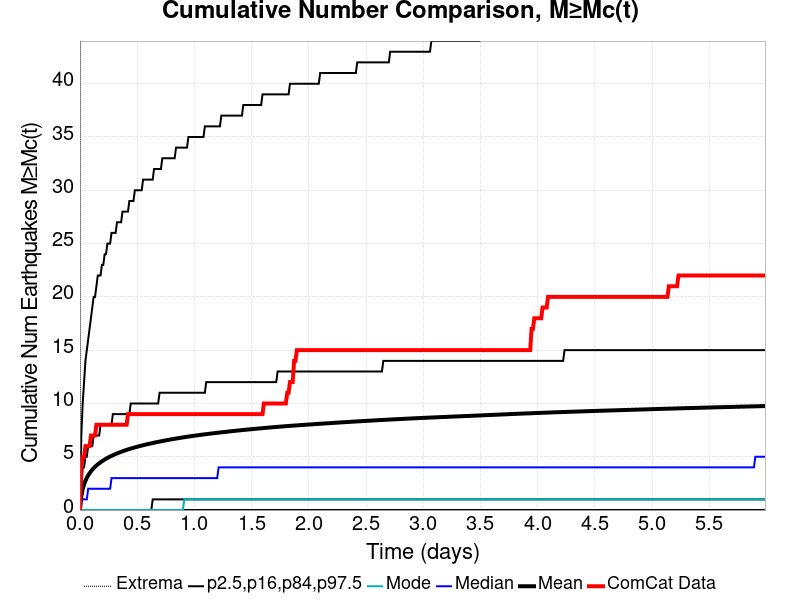

Source data for this figure (header and first rows):
Time (days), ComCat Data, Simulation Mean, Simulation Median, Simulation Mode, Simulation Minimum, Simulation Maximum, 2.5 %-ile, 16 %-ile, 84 %-ile, 97.5 %-ile
0.0, 0.0, 0.0, 0.0, 0.0, 0.0, 0.0, 0.0, 0.0, 0.0, 0.0
0.012, 4.0, 1.276, 1.0, 0.0, 0.0, 758.0, 0.0, 0.0, 2.0, 7.0
0.02399, 5.0, 1.954, 1.0, 0.0, 0.0, 1141, 0.0, 0.0, 4.0, 10.0
0.03599, 5.0, 2.404, 1.0, 0.0, 0.0, 1434, 0.0, 0.0, 4.0, 12.0
0.04799, 6.0, 2.743, 1.0, 0.0, 0.0, 1630, 0.0, 0.0, 5.0, 14.0
0.05998, 6.0, 3.02, 1.0, 0.0, 0.0, 1790, 0.0, 0.0, 5.0, 15.0
0.07198, 6.0, 3.251, 2.0, 0.0, 0.0, 1932, 0.0, 0.0, 6.0, 16.0
0.08398, 6.0, 3.452, 2.0, 0.0, 0.0, 2052, 0.0, 0.0, 6.0, 17.0
0.09597, 7.0, 3.626, 2.0, 0.0, 0.0, 2143, 0.0, 0.0, 6.0, 18.0
0.108, 7.0, 3.785, 2.0, 0.0, 0.0, 2235, 0.0, 0.0, 6.0, 19.0
0.12, 7.0, 3.927, 2.0, 0.0, 0.0, 2308, 0.0, 0.0, 7.0, 20.0
0.132, 7.0, 4.057, 2.0, 0.0, 0.0, 2379, 0.0, 0.0, 7.0, 20.0
0.144, 8.0, 4.174, 2.0, 0.0, 0.0, 2450, 0.0, 0.0, 7.0, 21.0
0.156, 8.0, 4.285, 2.0, 0.0, 0.0, 2508, 0.0, 0.0, 7.0, 22.0
0.168, 8.0, 4.386, 2.0, 0.0, 0.0, 2572, 0.0, 0.0, 7.0, 22.0
0.18, 8.0, 4.481, 2.0, 0.0, 0.0, 2620, 0.0, 0.0, 8.0, 22.0
0.1919, 8.0, 4.571, 2.0, 0.0, 0.0, 2672, 0.0, 0.0, 8.0, 23.0
0.2039, 8.0, 4.657, 2.0, 0.0, 0.0, 2727, 0.0, 0.0, 8.0, 23.0
0.2159, 8.0, 4.739, 2.0, 0.0, 0.0, 2776, 0.0, 0.0, 8.0, 24.0
0.2279, 8.0, 4.816, 2.0, 0.0, 0.0, 2822, 0.0, 0.0, 8.0, 24.0
0.2399, 8.0, 4.889, 2.0, 0.0, 0.0, 2868, 0.0, 0.0, 8.0, 25.0
0.2519, 8.0, 4.958, 2.0, 0.0, 0.0, 2909, 0.0, 0.0, 8.0, 25.0
0.2639, 8.0, 5.023, 2.0, 0.0, 0.0, 2960, 0.0, 0.0, 8.0, 25.0
0.2759, 8.0, 5.084, 3.0, 0.0, 0.0, 2995, 0.0, 0.0, 8.0, 26.0
0.2879, 8.0, 5.144, 3.0, 0.0, 0.0, 3038, 0.0, 0.0, 9.0, 26.0
0.2999, 8.0, 5.202, 3.0, 0.0, 0.0, 3064, 0.0, 0.0, 9.0, 26.0
0.3119, 8.0, 5.258, 3.0, 0.0, 0.0, 3089, 0.0, 0.0, 9.0, 26.0
0.3239, 8.0, 5.313, 3.0, 0.0, 0.0, 3121, 0.0, 0.0, 9.0, 27.0
0.3359, 8.0, 5.365, 3.0, 0.0, 0.0, 3151, 0.0, 0.0, 9.0, 27.0
0.3479, 8.0, 5.415, 3.0, 0.0, 0.0, 3183, 0.0, 0.0, 9.0, 27.0
0.3599, 8.0, 5.465, 3.0, 0.0, 0.0, 3204, 0.0, 0.0, 9.0, 27.0
0.3719, 8.0, 5.512, 3.0, 0.0, 0.0, 3236, 0.0, 0.0, 9.0, 28.0
0.3839, 8.0, 5.559, 3.0, 0.0, 0.0, 3265, 0.0, 0.0, 9.0, 28.0
0.3959, 8.0, 5.603, 3.0, 0.0, 0.0, 3288, 0.0, 0.0, 9.0, 28.0
0.4079, 8.0, 5.645, 3.0, 0.0, 0.0, 3315, 0.0, 0.0, 9.0, 28.0
0.4199, 9.0, 5.688, 3.0, 0.0, 0.0, 3338, 0.0, 0.0, 9.0, 28.0
0.4319, 9.0, 5.728, 3.0, 0.0, 0.0, 3364, 0.0, 0.0, 9.0, 29.0
0.4439, 9.0, 5.768, 3.0, 0.0, 0.0, 3385, 0.0, 0.0, 10.0, 29.0
0.4559, 9.0, 5.807, 3.0, 0.0, 0.0, 3399, 0.0, 0.0, 10.0, 29.0
0.4679, 9.0, 5.843, 3.0, 0.0, 0.0, 3422, 0.0, 0.0, 10.0, 29.0
0.4799, 9.0, 5.879, 3.0, 0.0, 0.0, 3437, 0.0, 0.0, 10.0, 30.0
0.4919, 9.0, 5.915, 3.0, 0.0, 0.0, 3453, 0.0, 0.0, 10.0, 30.0
0.5039, 9.0, 5.95, 3.0, 0.0, 0.0, 3475, 0.0, 0.0, 10.0, 30.0
0.5159, 9.0, 5.984, 3.0, 0.0, 0.0, 3490, 0.0, 0.0, 10.0, 30.0
0.5279, 9.0, 6.019, 3.0, 0.0, 0.0, 3508, 0.0, 0.0, 10.0, 30.0
0.5399, 9.0, 6.051, 3.0, 0.0, 0.0, 3520, 0.0, 0.0, 10.0, 30.0
0.5518, 9.0, 6.084, 3.0, 0.0, 0.0, 3535, 0.0, 0.0, 10.0, 31.0
0.5638, 9.0, 6.115, 3.0, 0.0, 0.0, 3554, 0.0, 0.0, 10.0, 31.0
0.5758, 9.0, 6.146, 3.0, 0.0, 0.0, 3571, 0.0, 0.0, 10.0, 31.0
0.5878, 9.0, 6.177, 3.0, 0.0, 0.0, 3585, 0.0, 0.0, 10.0, 31.0
0.5998, 9.0, 6.206, 3.0, 0.0, 0.0, 3598, 0.0, 0.0, 10.0, 31.0
0.6118, 9.0, 6.234, 3.0, 0.0, 0.0, 3609, 0.0, 0.0, 10.0, 31.0
0.6238, 9.0, 6.263, 3.0, 0.0, 0.0, 3620, 0.0, 0.0, 10.0, 31.0
0.6358, 9.0, 6.29, 3.0, 0.0, 0.0, 3634, 0.0, 1.0, 10.0, 31.0
0.6478, 9.0, 6.319, 3.0, 0.0, 0.0, 3649, 0.0, 1.0, 10.0, 32.0
0.6598, 9.0, 6.347, 3.0, 0.0, 0.0, 3662, 0.0, 1.0, 10.0, 32.0
0.6718, 9.0, 6.374, 3.0, 0.0, 0.0, 3671, 0.0, 1.0, 10.0, 32.0
0.6838, 9.0, 6.399, 3.0, 0.0, 0.0, 3682, 0.0, 1.0, 10.0, 32.0
0.6958, 9.0, 6.424, 3.0, 0.0, 0.0, 3702, 0.0, 1.0, 11.0, 32.0
0.7078, 9.0, 6.45, 3.0, 0.0, 0.0, 3712, 0.0, 1.0, 11.0, 32.0
... 440 more rows
